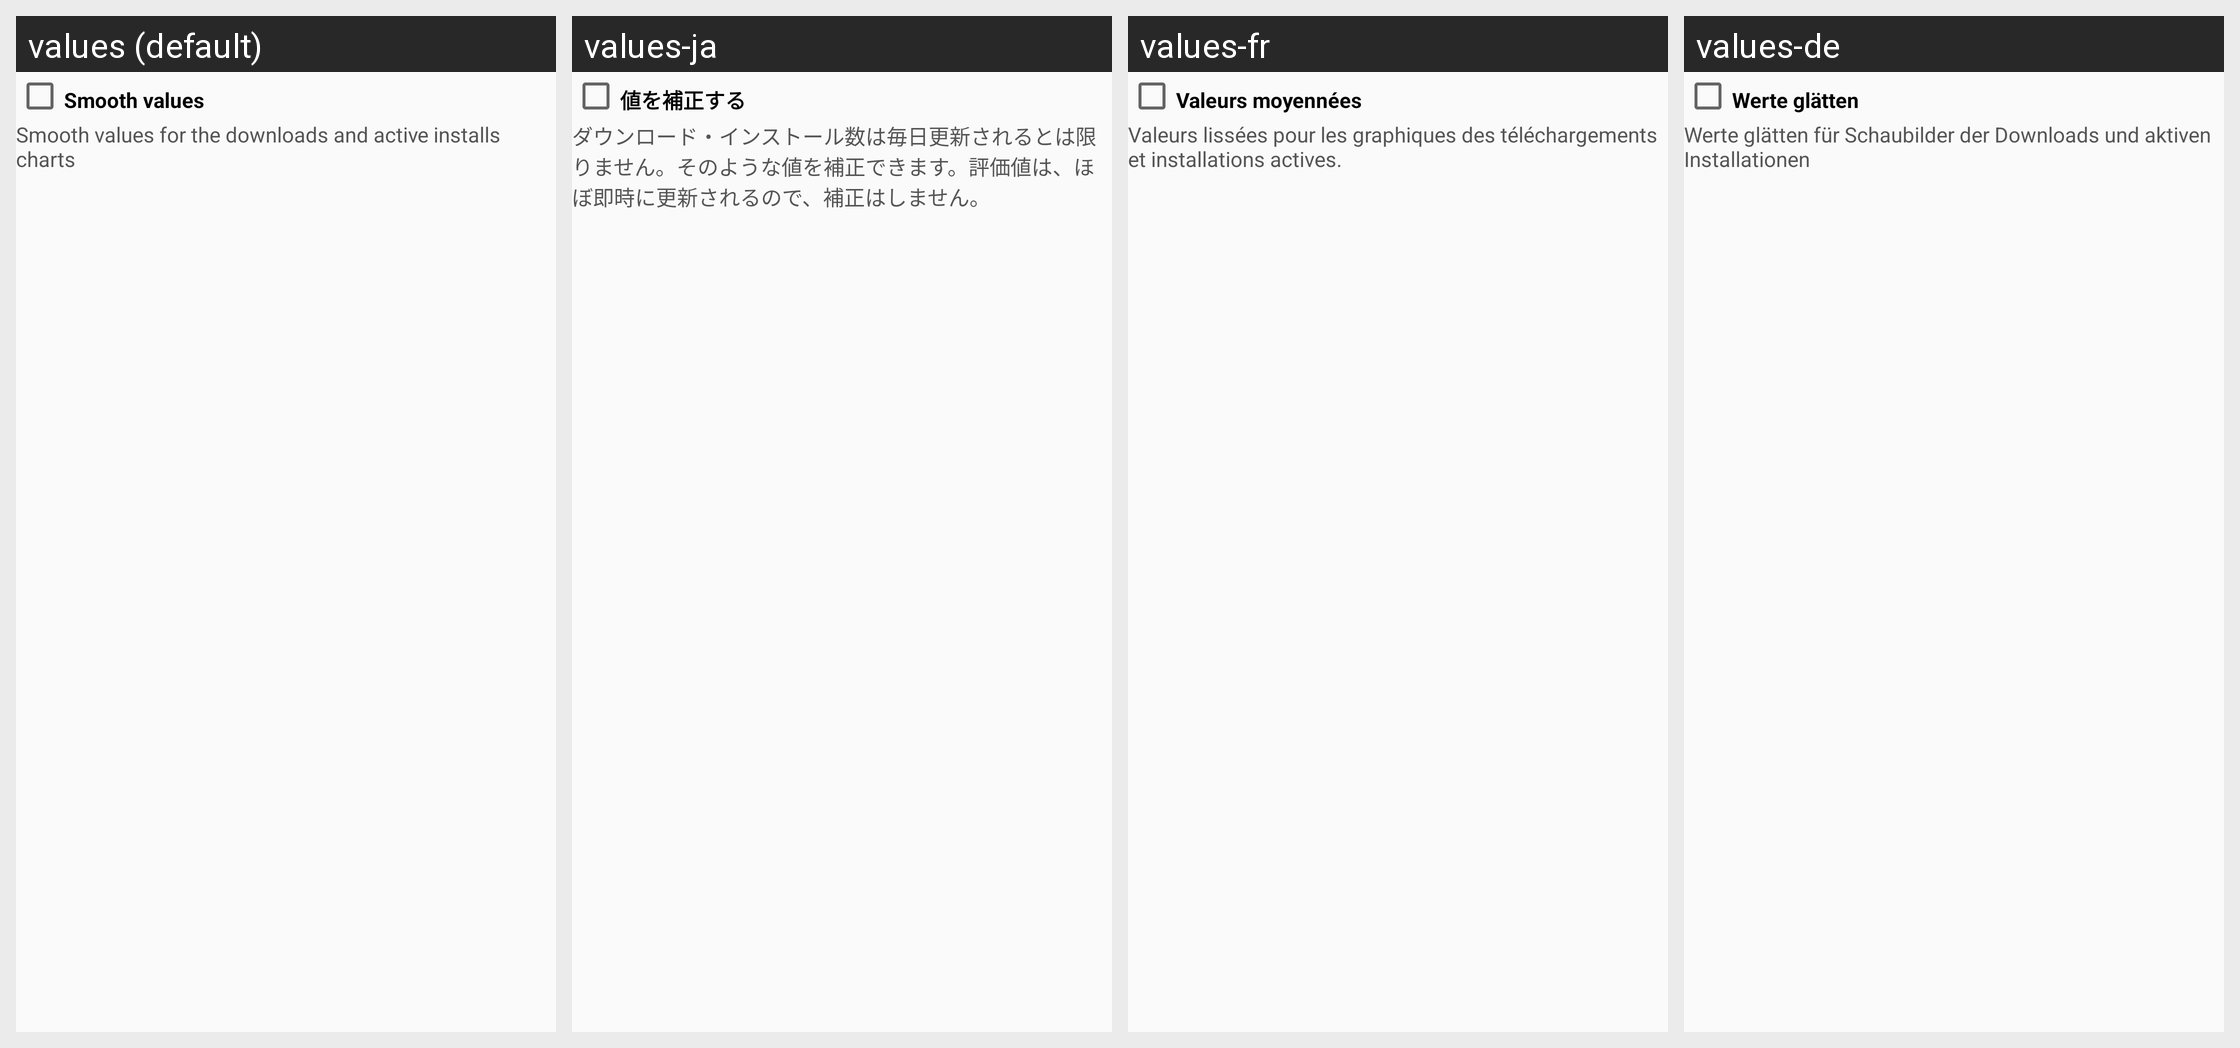

The same Android screen rendered under several of its app's locales, left to right. List the strings drawn on it with the default value and each locale's translation.
Android screen res/layout/chart_extra_config.xml rendered under 4 locales, left to right: values (default), values-ja, values-fr, values-de. Device: Nexus 5 (rendered at 1080×1920; each locale shown at half size, 540×960, under a caption strip naming it); theme Theme.Andlytics.
Other locales in the repository, not shown: values-ca, values-cs, values-es, values-it, values-nl, values-pl, values-ru, values-sv, values-tr.
Strings drawn on this screen, with the default value and each locale's value (text and hints the layout hard-codes, and strings that could not be matched under every locale, appear in the picture but are not listed):

smooth_values
  values: Smooth values
  values-ja: 値を補正する
  values-fr: Valeurs moyennées
  values-de: Werte glätten

info_smooth
  values: Smooth values for the downloads and active installs charts
  values-ja: ダウンロード・インストール数は毎日更新されるとは限りません。そのような値を補正できます。評価値は、ほぼ即時に更新されるので、補正はしません。
  values-fr: Valeurs lissées pour les graphiques des téléchargements et installations actives.
  values-de: Werte glätten für Schaubilder der Downloads und aktiven Installationen
